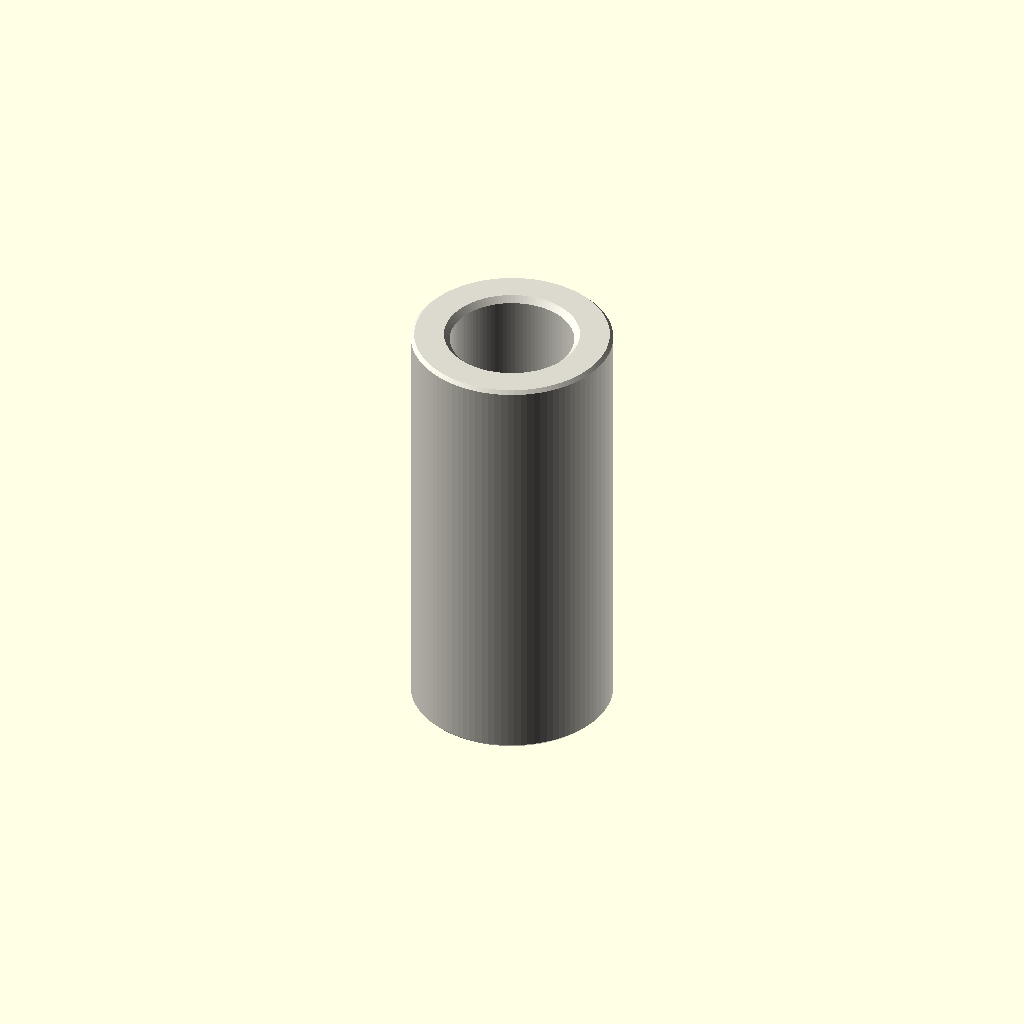
Cell 1 — every parameter at its default value.
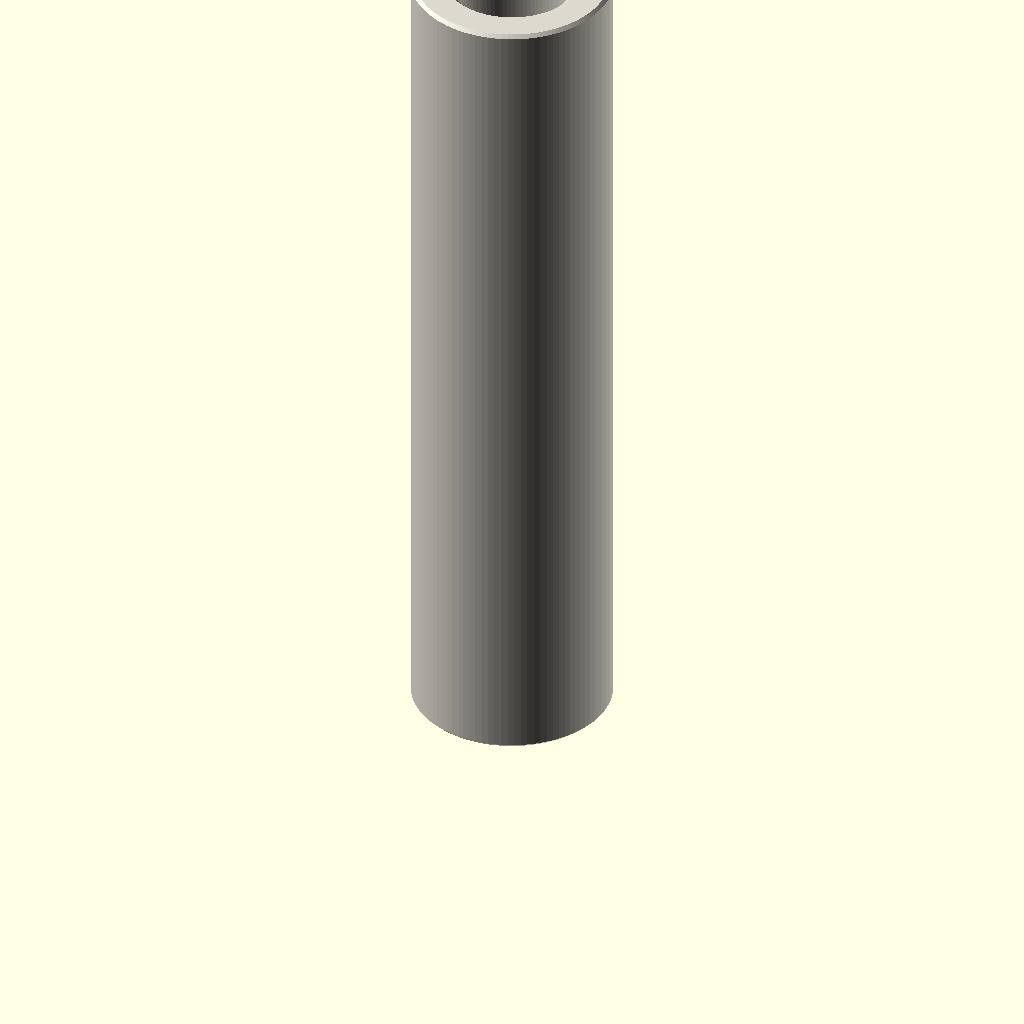
Cell 2 — depth_mm set to 30, the other parameters unchanged.
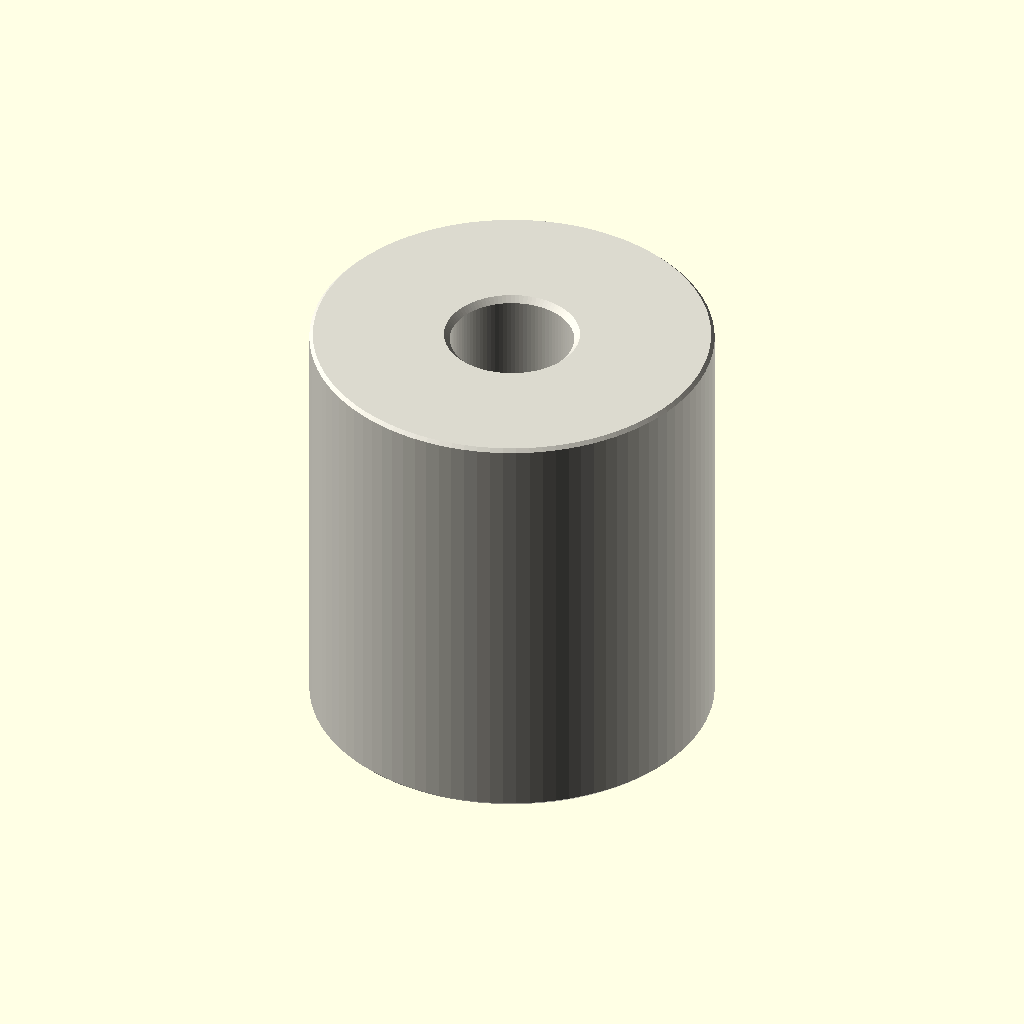
Cell 3: the same model with outer_diameter_mm = 14.
One fixed orthographic camera (rotation 55°, 0°, 25°; colour scheme Cornfield) for every cell.
The OpenSCAD source (parts/hardware_spacer_m4_nylon_white_7_mm_outer_diameter_15_mm_depth/scad/working.scad):
// OOMP generic catalogue model; units: mm.
// Stud length is additional to body depth. Tapping depths are model assumptions.
variant = "full"; // [full, display]
family = "spacer";
connection_type = "plain";
depth_mm = 15;
stud_length_mm = 0;
tapped_depth_mm = 0;
bore_mm = 4.3;
outer_diameter_mm = 7;
across_flats_mm = 6;
thread_nominal_diameter_mm = 3;
thread_pitch_mm = 0.5;
edge_chamfer_mm = 0.12;
mouth_chamfer_mm = 0.2;
angular_segments = 96;
samples_per_pitch = 16;

// Boundary travels up the outside, then down any tapped/plain bore.
// Equal-height rings at shoulders form the annular shoulder faces.
n = angular_segments;
threaded = family == "standoff";
has_stud = connection_type == "stud_to_tapped" || connection_type == "stud_to_stud";
two_studs = connection_type == "stud_to_stud";
through = !threaded || connection_type == "tapped_to_tapped";
pitch = thread_pitch_mm;
diameter = threaded ? thread_nominal_diameter_mm : bore_mm;
minor = diameter - 5*sqrt(3)*pitch/8;
transition = mouth_chamfer_mm + (threaded ? 5*sqrt(3)*pitch/16 : 0);
tip_chamfer = mouth_chamfer_mm + 17*sqrt(3)*pitch/48;
function sorted(v) = len(v)<=1 ? v : let(p=v[0])
    concat(sorted([for(x=v) if(x<p-1e-8) x]), [p], sorted([for(x=v) if(x>p+1e-8) x]));
function reverse(v) = [for(i=[len(v)-1:-1:0]) v[i]];
function theta(i) = i*360/n;
function fract(x) = x-floor(x);
function phase_distance(i,z) = abs(fract(z/pitch-theta(i)/360+0.5)-0.5);
function thread_r(i,z) = minor/2 + min(5*sqrt(3)*pitch/16,
    max(0,(phase_distance(i,z)-0.125)*pitch*sqrt(3)));
function stud_r(i,z,tip) = min(diameter/2 - (variant=="full" ?
    min(17*sqrt(3)*pitch/48,max(0,(phase_distance(i,z)-0.0625)*pitch*sqrt(3))) : 0),
    diameter/2-tip_chamfer+abs(z-tip));
function body_r(i,z) = (threaded ? across_flats_mm/2/cos(theta(i)%60-30) : outer_diameter_mm/2)
    - max(0,edge_chamfer_mm-min(z,depth_mm-z));
function bore_r(i,z) = max(threaded ? (variant=="full" ? thread_r(i,z) : minor/2) : diameter/2,
    diameter/2+mouth_chamfer_mm-(through ? min(z,depth_mm-z) : depth_mm-z));
function stud_z(a,b,tip) = let(count=variant=="full" ? ceil(stud_length_mm/pitch*samples_per_pitch) : 1)
    sorted(concat([for(i=[0:count]) a+(b-a)*i/count], [tip==a ? tip+tip_chamfer : tip-tip_chamfer]));
body_z = sorted([0,edge_chamfer_mm,depth_mm-edge_chamfer_mm,depth_mm]);
low = through ? 0 : depth_mm-tapped_depth_mm;
count = threaded && variant=="full" ? ceil((depth_mm-low)/pitch*samples_per_pitch) : 1;
bore_z = two_studs ? [] : reverse(sorted(concat(
    [for(i=[0:count]) low+(depth_mm-low)*i/count],
    [depth_mm-mouth_chamfer_mm,depth_mm-transition],
    through ? [mouth_chamfer_mm,transition] : [])));
// Ring descriptors: [height, kind, tip]. Kind: 0 body, 1 stud, 2 bore.
rings = concat(
    has_stud ? [for(z=stud_z(-stud_length_mm,0,-stud_length_mm)) [z,1,-stud_length_mm]] : [],
    [for(z=body_z) [z,0,0]],
    two_studs ? [for(z=stud_z(depth_mm,depth_mm+stud_length_mm,depth_mm+stud_length_mm)) [z,1,depth_mm+stud_length_mm]] : [],
    [for(z=bore_z) [z,2,0]]);
function radius(i,ring) = ring[1]==0 ? body_r(i,ring[0]) :
    ring[1]==1 ? stud_r(i,ring[0],ring[2]) : bore_r(i,ring[0]);
points = concat([for(ring=rings) for(i=[0:n-1])
    [radius(i,ring)*cos(theta(i)),radius(i,ring)*sin(theta(i)),ring[0]]],
    through ? [] : [[0,0,rings[0][0]],[0,0,rings[len(rings)-1][0]]]);
center = len(rings)*n;
last = (len(rings)-1)*n;
// OpenSCAD winding is opposite to STL winding.
faces = concat(
    [for(j=[0:len(rings)-(through ? 1 : 2)]) for(i=[0:n-1]) each
        let(a=j*n+i,b=j*n+(i+1)%n,c=((j+1)%len(rings))*n+(i+1)%n,d=((j+1)%len(rings))*n+i)
        [[a,c,b],[a,d,c]]],
    through ? [] : [for(i=[0:n-1]) each let(k=(i+1)%n)
        [[center,i,k],[center+1,last+k,last+i]]]);
assert(family=="spacer" || family=="standoff");
assert(!threaded || connection_type=="tapped_to_tapped" || has_stud);
assert(depth_mm>0 && diameter>0 && pitch>0);
assert(variant=="full" || variant=="display");
assert(n>=24 && n%12==0 && samples_per_pitch>=8);
assert(mouth_chamfer_mm>0 && mouth_chamfer_mm<depth_mm/2);
assert(edge_chamfer_mm>=0 && edge_chamfer_mm<depth_mm/2);
assert(diameter+4*max(mouth_chamfer_mm,edge_chamfer_mm) < (threaded ? across_flats_mm : outer_diameter_mm));
assert(!has_stud || stud_length_mm>2*mouth_chamfer_mm);
assert(!through || !threaded || 2*transition<depth_mm);
assert(connection_type!="stud_to_tapped" || (tapped_depth_mm>transition && tapped_depth_mm<depth_mm));
color([0.86,0.85,0.81]) polyhedron(points=points,faces=faces,convexity=20);
Customizer parameters (derived from the source; name, type, default, range or options):
variant: string, default "full", options "full", "display"
family: string, default "spacer"
connection_type: string, default "plain"
depth_mm: number, default 15
stud_length_mm: number, default 0
tapped_depth_mm: number, default 0
bore_mm: number, default 4.3
outer_diameter_mm: number, default 7
across_flats_mm: number, default 6
thread_nominal_diameter_mm: number, default 3
thread_pitch_mm: number, default 0.5
edge_chamfer_mm: number, default 0.12
mouth_chamfer_mm: number, default 0.2
angular_segments: number, default 96
samples_per_pitch: number, default 16
